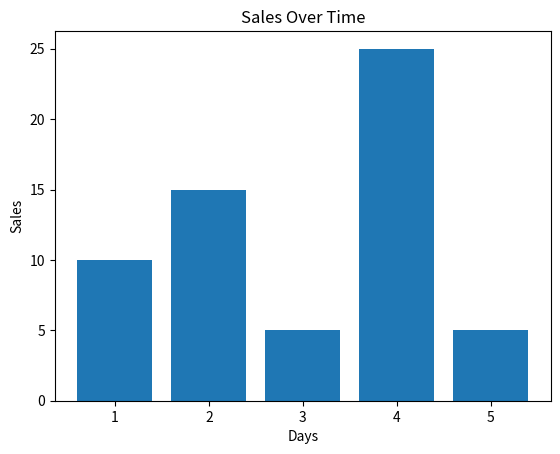

Recreate this plot in Python.
import matplotlib.pyplot as plt


x = [1, 2, 3, 4, 5]
y = [10, 15, 5, 25, 5]
plt.bar(x, y)
plt.title("Sales Over Time")
plt.xlabel("Days")
plt.ylabel("Sales")
plt.show()

plt.savefig("saleChart.svg")
